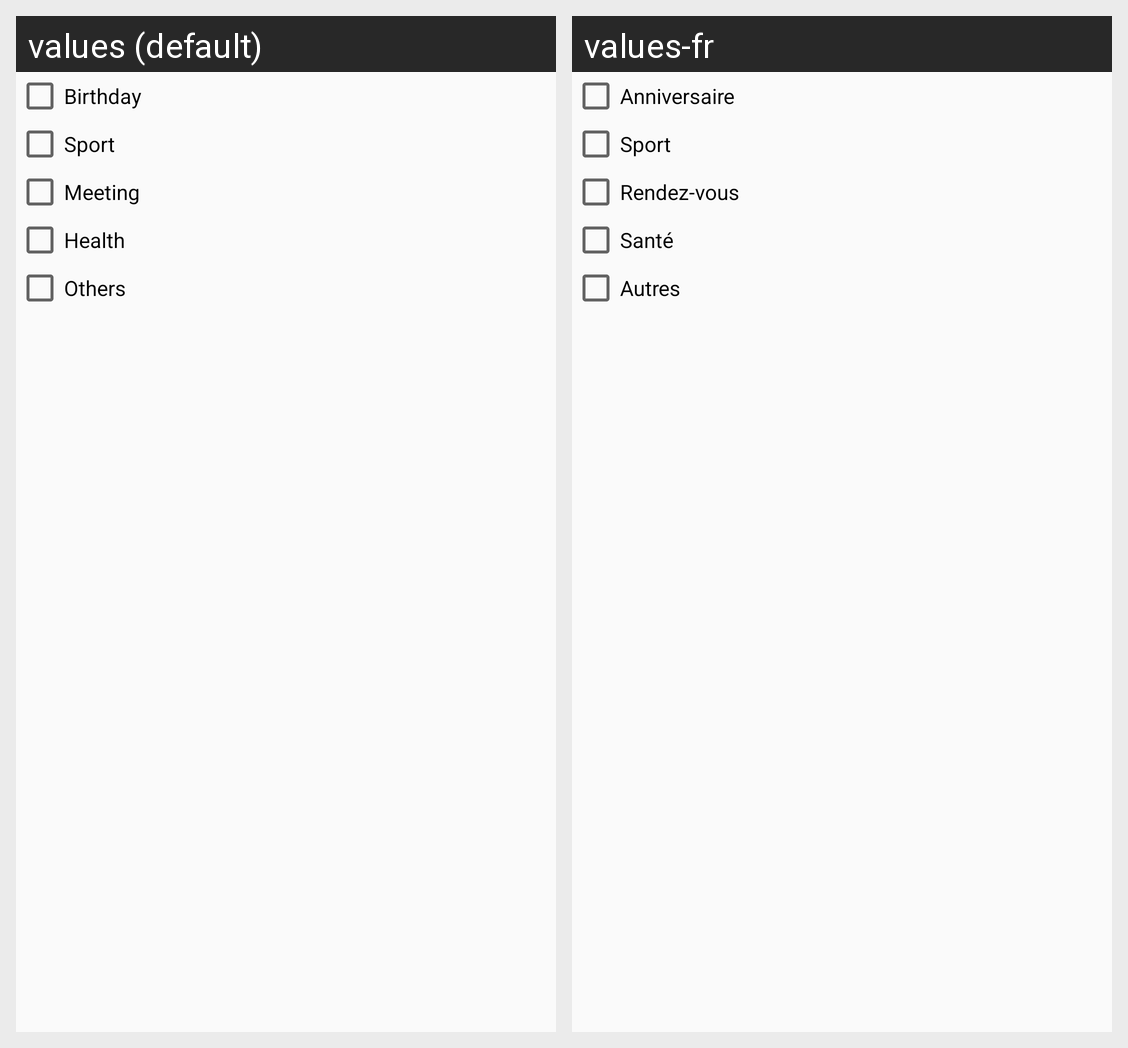

Here is an Android app screen in its default locale and in the app's own translations. Write out the translated-string differences for the strings that appear on this screen.
Android screen res/layout/fragment_notification.xml rendered under 2 locales, left to right: values (default), values-fr. Device: Nexus 5 (rendered at 1080×1920; each locale shown at half size, 540×960, under a caption strip naming it); theme AppTheme.
Strings drawn on this screen, with the default value and each locale's value (text and hints the layout hard-codes, and strings that could not be matched under every locale, appear in the picture but are not listed):

birthday
  values: Birthday
  values-fr: Anniversaire

sport
  values: Sport
  values-fr: Sport

meeting
  values: Meeting
  values-fr: Rendez-vous

health
  values: Health
  values-fr: Santé

others
  values: Others
  values-fr: Autres
